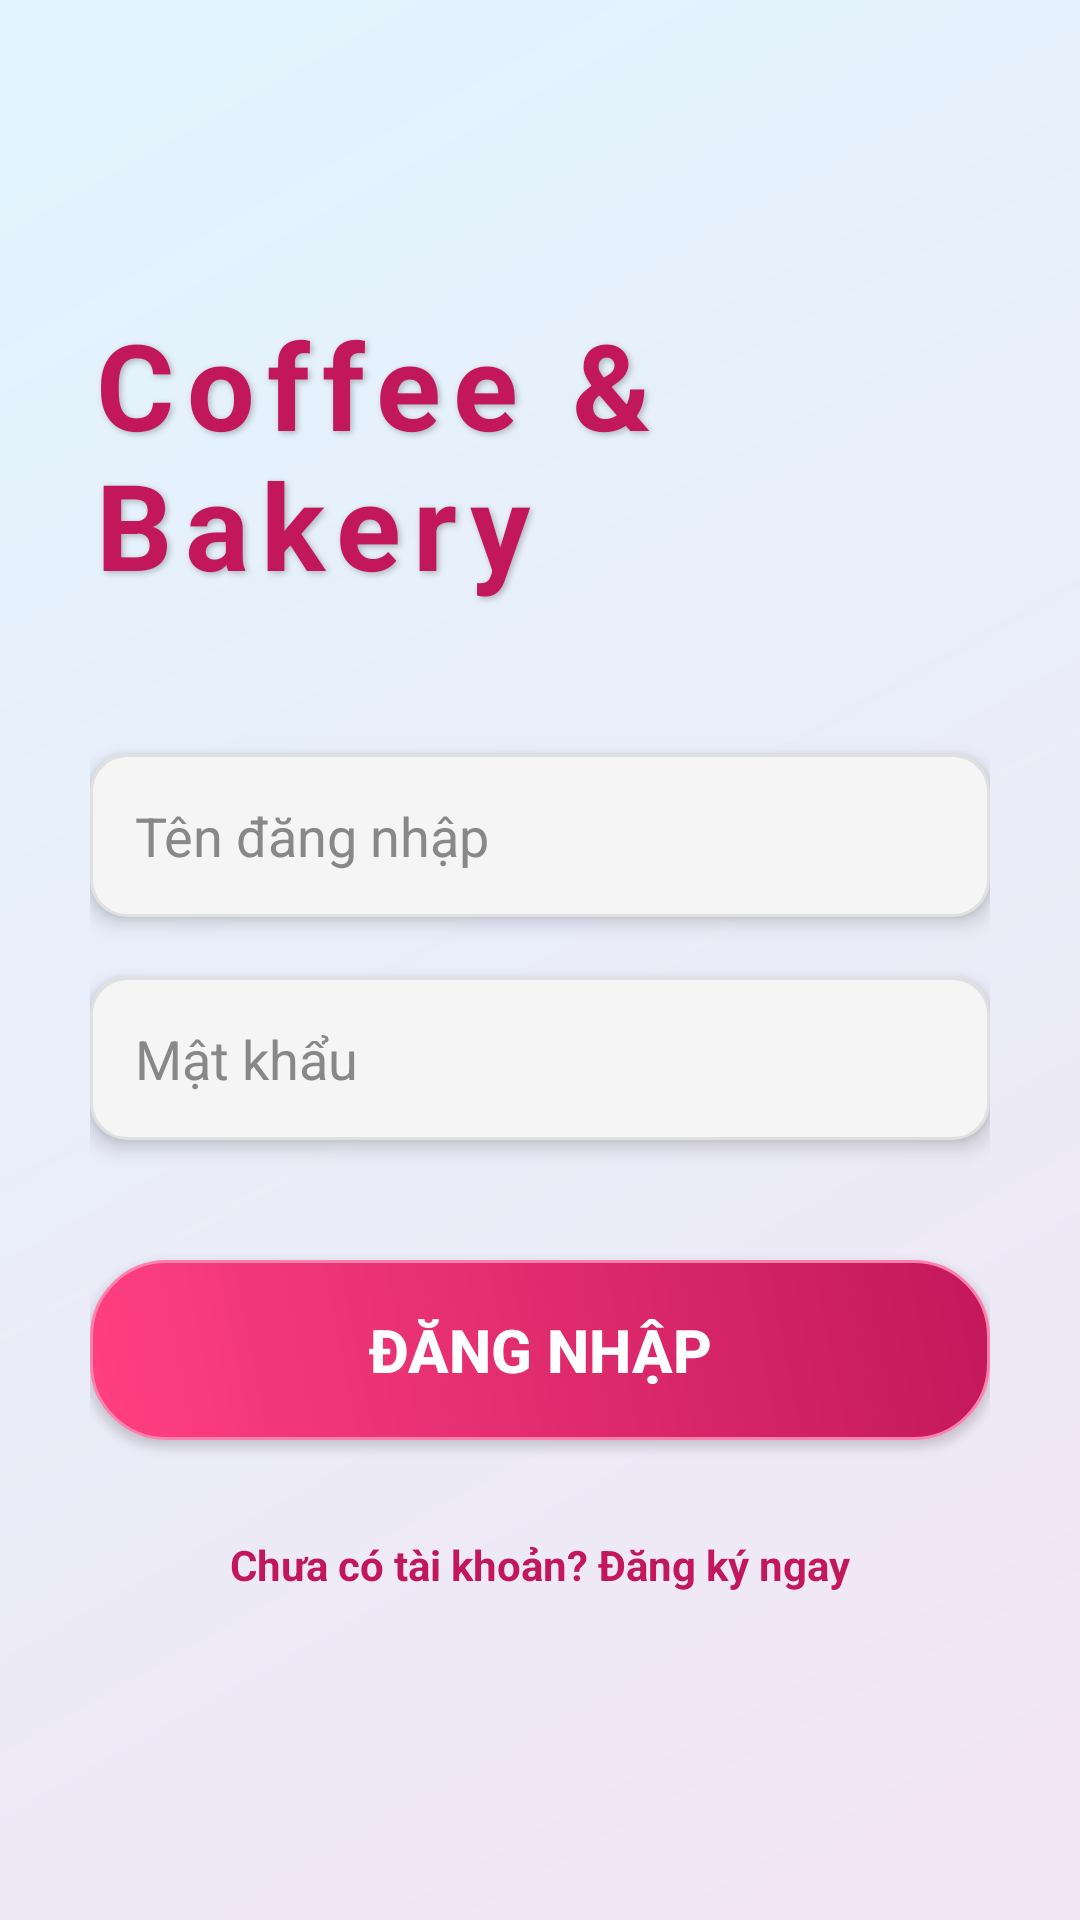

Write the Android layout XML for this screen, with the resource values it uses.
<!-- AndroidManifest.xml: application theme Theme.HoTrungNhat_2122110432 -->
<!-- res/layout/activity_login.xml -->
<?xml version="1.0" encoding="utf-8"?>
<androidx.constraintlayout.widget.ConstraintLayout xmlns:android="http://schemas.android.com/apk/res/android"
    xmlns:app="http://schemas.android.com/apk/res-auto"
    xmlns:tools="http://schemas.android.com/tools"
    android:id="@+id/main"
    android:layout_width="match_parent"
    android:layout_height="match_parent"
    android:background="@drawable/main_gradient_bg"
    android:padding="30dp"
    tools:context=".LoginActivity">

    <TextView
        android:id="@+id/tvTitle"
        android:layout_width="wrap_content"
        android:layout_height="wrap_content"
        android:text="Coffee &amp; Bakery"
        android:textColor="#C2185B"
        android:textSize="40sp"
        android:textStyle="bold"
        android:letterSpacing="0.1"
        android:shadowColor="#40000000"
        android:shadowDx="2"
        android:shadowDy="2"
        android:shadowRadius="5"
        app:layout_constraintBottom_toTopOf="@+id/edtUsername"
        app:layout_constraintEnd_toEndOf="parent"
        app:layout_constraintStart_toStartOf="parent"
        app:layout_constraintTop_toTopOf="parent"
        app:layout_constraintVertical_chainStyle="packed" />

    <EditText
        android:id="@+id/edtUsername"
        android:layout_width="match_parent"
        android:layout_height="wrap_content"
        android:layout_marginTop="50dp"
        android:background="@drawable/edittext_background"
        android:hint="Tên đăng nhập"
        android:inputType="text"
        android:minHeight="54dp"
        android:padding="15dp"
        android:textColor="#333333"
        android:elevation="4dp"
        android:textColorHint="#888888"
        app:layout_constraintBottom_toTopOf="@+id/edtPassword"
        app:layout_constraintEnd_toEndOf="parent"
        app:layout_constraintStart_toStartOf="parent"
        app:layout_constraintTop_toBottomOf="@+id/tvTitle" />

    <EditText
        android:id="@+id/edtPassword"
        android:layout_width="match_parent"
        android:layout_height="wrap_content"
        android:layout_marginTop="20dp"
        android:background="@drawable/edittext_background"
        android:hint="Mật khẩu"
        android:inputType="textPassword"
        android:minHeight="54dp"
        android:padding="15dp"
        android:textColor="#333333"
        android:elevation="4dp"
        android:textColorHint="#888888"
        app:layout_constraintBottom_toTopOf="@+id/btnLogin"
        app:layout_constraintEnd_toEndOf="parent"
        app:layout_constraintStart_toStartOf="parent"
        app:layout_constraintTop_toBottomOf="@+id/edtUsername" />

    <Button
        android:id="@+id/btnLogin"
        android:layout_width="match_parent"
        android:layout_height="60dp"
        android:layout_marginTop="40dp"
        android:background="@drawable/button_background"
        android:text="Đăng nhập"
        android:textAllCaps="true"
        android:textColor="#FFFFFF"
        android:textSize="20sp"
        android:textStyle="bold"
        android:elevation="8dp"
        app:backgroundTint="@null"
        app:layout_constraintBottom_toTopOf="@+id/tvGoToRegister"
        app:layout_constraintEnd_toEndOf="parent"
        app:layout_constraintStart_toStartOf="parent"
        app:layout_constraintTop_toBottomOf="@+id/edtPassword" />

    <TextView
        android:id="@+id/tvGoToRegister"
        android:layout_width="wrap_content"
        android:layout_height="wrap_content"
        android:layout_marginTop="24dp"
        android:text="Chưa có tài khoản? Đăng ký ngay"
        android:textColor="#C2185B"
        android:textStyle="bold"
        android:padding="8dp"
        app:layout_constraintBottom_toBottomOf="parent"
        app:layout_constraintEnd_toEndOf="parent"
        app:layout_constraintStart_toStartOf="parent"
        app:layout_constraintTop_toBottomOf="@+id/btnLogin" />

</androidx.constraintlayout.widget.ConstraintLayout>
<!-- resources referenced by this layout -->
<resources>
  <!-- drawable button_background (drawable) -->
  <?xml version="1.0" encoding="utf-8"?>
  <ripple xmlns:android="http://schemas.android.com/apk/res/android"
      android:color="#80FFFFFF">
      <item>
          <shape android:shape="rectangle">
              
              <gradient
                  android:startColor="#FF4081"
                  android:endColor="#C2185B"
                  android:angle="45" />
              <corners android:radius="25dp" />
              
              <stroke android:width="1dp" android:color="#FF80AB" />
          </shape>
      </item>
  </ripple>
  <!-- drawable edittext_background (drawable) -->
  <?xml version="1.0" encoding="utf-8"?>
  <shape xmlns:android="http://schemas.android.com/apk/res/android">
      <solid android:color="#F5F5F5" />
      <corners android:radius="12dp" />
      <stroke
          android:width="1dp"
          android:color="#E0E0E0" />
      <padding
          android:left="15dp"
          android:top="12dp"
          android:right="15dp"
          android:bottom="12dp" />
  </shape>
  <!-- drawable main_gradient_bg (drawable) -->
  <?xml version="1.0" encoding="utf-8"?>
  <shape xmlns:android="http://schemas.android.com/apk/res/android">
      <gradient
          android:startColor="#F3E5F5"
          android:endColor="#E1F5FE"
          android:angle="135" />
  </shape>
  <style name="Theme.HoTrungNhat_2122110432" parent="Theme.MaterialComponents.DayNight.NoActionBar">
          
          <item name="colorPrimary">@color/primary</item>
          <item name="colorPrimaryVariant">@color/primary_dark</item>
          <item name="colorOnPrimary">@color/white</item>
          
          <item name="colorSecondary">@color/accent</item>
          <item name="colorSecondaryVariant">@color/accent</item>
          <item name="colorOnSecondary">@color/black</item>
          
          <item name="android:statusBarColor">?attr/colorPrimaryVariant</item>
          
      </style>
  <color name="primary">#FF6B6B</color>
  <color name="primary_dark">#EE5253</color>
  <color name="white">#FFFFFF</color>
  <color name="accent">#FF9F43</color>
  <color name="black">#000000</color>
</resources>
